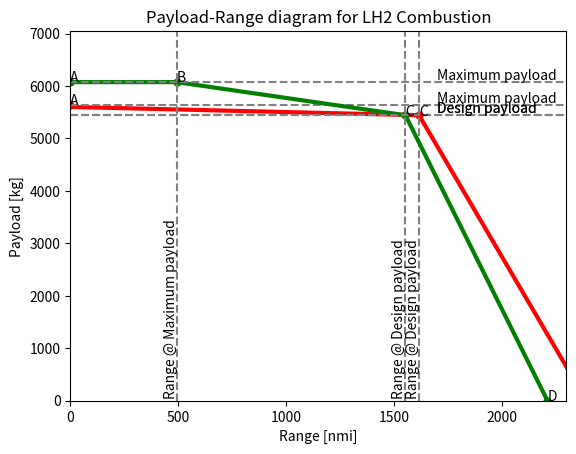

Here is the Python script that generated this plot:
import numpy as np
from matplotlib import pyplot as plt


g = 9.80665

# Mission Charecteristics
V_cr = 141.471   # in m/s
h_cr = 8534.4    # in m
R_nom = 1852000  # in m ---> Design range - 1000nmi
f_con = 5/100
R_div = 85200   # in m ---> 100nmi
t_E =  30 * 60    # in seconds - endurance time
m_pldes = 5443  # Payload mass designed for

# Propulsion charecteristics
eta_p = 0.85                             #Propulsive efficiency twin turboprop
e_f = 120 * 10**6

# Masses Aircraft --> Max, empty, fuel - per propulsion system
def configuration_values(prop_type):
    if prop_type == 1:  # LH2 fuel cell
        m_f = 593#669 # LH2 mass in kg
        #m_tank = 936 # 1.4*m_fh
        m_oe = 13606#12195 + m_tank# Operating empty mass + tank mass
        m_mto = 19243 #19370
        pl_increase = 1.06145
        LD_crs = 22  # Lift to drag ratio during cruise
        eta_eng = 0.6 * 0.97 * 0.995 * 0.95
    if prop_type == 2:    # LH2 Combustion
        m_mto = 21728 # in kg --> Max take off
        m_oe = 15086  # in kg --> Operating empty
        m_f = 1268  # in kg --> Fuel mass
        pl_increase = 1.116
        LD_crs = 19.8  # Lift to drag ratio during cruise
        eta_eng = 0.3
    return m_oe, m_mto, m_f, pl_increase, LD_crs, eta_eng

def max_payload_mass(m_pldes, pl_increase, m_mto, m_oe):
    m_plmax = min(m_pldes * pl_increase, m_mto - m_oe)
    return m_plmax

def fuelmass_maxpl(m_mto, m_oe, m_plmax):
    m_fB = max(0, m_mto - m_oe - m_plmax)
    return m_fB

def R_cruise(eta_eng, LD_crs, m_oe, m_plmax, m_fuel):
    r_tot =  eta_eng * eta_p * (LD_crs) * (e_f/g) * np.log((m_oe + m_plmax + m_fuel)/(m_oe + m_plmax))
    return r_tot

def R_tot(R_nom, R_cruise, LD):
    R_lost = (1 / 0.7) * (LD) * (h_cr + ((V_cr ** 2) / (2 * g)))
    R_eq = ((R_nom + R_lost) * (1 + f_con)) + (1.2 * R_div) + (t_E * V_cr)
    R_aux = R_eq - R_nom
    R = R_cruise - R_aux
    return R

def plotting(ranges, plmasses, title, colour):
    # plotting the points
    plt.plot(ranges, plmasses, color=colour, linewidth=3,
             marker='o', markerfacecolor=colour, markersize=5)

    plt.axhline(y=plmasses[2], color='grey', linestyle='--')
    plt.annotate('Design payload', xy=(1700, plmasses[2] + 50))
    plt.axhline(y=plmasses[1], color='grey', linestyle='--')
    plt.annotate('Maximum payload', xy=(1700, plmasses[1] + 50))

    plt.axvline(x=ranges[2], color='grey', linestyle='--')
    plt.annotate('Range @ Design payload', xy=(ranges[2] - 60, 100), rotation='vertical')
    plt.axvline(x=ranges[1], color='grey', linestyle='--')
    plt.annotate('Range @ Maximum payload', xy=(ranges[1] - 60, 100), rotation='vertical')

    plt.xlim(0,2300)
    plt.ylim(0,7050)
    n = ['A', 'B', 'C', 'D']
    for i, txt in enumerate(n):
        plt.annotate(txt, (ranges[i], plmasses[i]))
    # naming the x axis
    plt.xlabel('Range [nmi]')
    # naming the y axis
    plt.ylabel('Payload [kg]')
    # giving a title to my graph
    plt.title(title)
    # function to show the plot
    plt.show()


# -------------------- LH2 FUEL CELL --------------------

m_oeFC, m_mtoFC, m_fFC, pl_increaseFC, LD_crsFC, eta_engFC = configuration_values(1)
m_plmaxFC = max_payload_mass(m_pldes, pl_increaseFC, m_mtoFC, m_oeFC)
m_fB_FC = fuelmass_maxpl(m_mtoFC, m_oeFC, m_plmaxFC)

# Point B
r_bFC = R_cruise(eta_engFC, LD_crsFC, m_oeFC,m_plmaxFC, m_fB_FC)
R_B_FC = R_tot(r_bFC, r_bFC, LD_crsFC)/1852
# Point C
r_cFC = R_cruise(eta_engFC, LD_crsFC, m_oeFC,m_pldes, m_fFC)
R_C_FC = R_tot(r_cFC, r_cFC, LD_crsFC)/1852
# Point D
r_dFC = R_cruise(eta_engFC, LD_crsFC, m_oeFC,0, m_fFC)
R_D_FC = R_tot(r_dFC, r_dFC, LD_crsFC)/1852

rangesFC = [0, R_B_FC, R_C_FC, R_D_FC]
plmassesFC = [m_plmaxFC, m_plmaxFC, m_pldes, 0]
print('LH2 Fuel cell', rangesFC, plmassesFC)

# -------------------- LH2 COMBUSTION --------------------

m_oeC, m_mtoC, m_fC, pl_increaseC, LD_crsC, eta_engC = configuration_values(2)
m_plmaxC = max_payload_mass(m_pldes, pl_increaseC, m_mtoC, m_oeC)
m_fB_C = fuelmass_maxpl(m_mtoC, m_oeC, m_plmaxC)

# Point B
r_bC = R_cruise(eta_engC, LD_crsC, m_oeC,m_plmaxC, m_fB_C)
R_B_C = R_tot(r_bC, r_bC, LD_crsC)/1852
# Point C
r_cC = R_cruise(eta_engC, LD_crsC, m_oeC,m_pldes, m_fC)
R_C_C = R_tot(r_cC, r_cC, LD_crsC)/1852
# Point D
r_dC = R_cruise(eta_engC, LD_crsC, m_oeC,0, m_fC)
R_D_C = R_tot(r_dC, r_dC, LD_crsC)/1852

rangesC = [0, R_B_C, R_C_C, R_D_C]
plmassesC = [m_plmaxC, m_plmaxC, m_pldes, 0]
print('LH2 Combustion', rangesC, plmassesC)
plotting(rangesFC, plmassesFC, 'Payload-Range diagram for LH2 fuel cell', 'red')
plotting(rangesC, plmassesC, 'Payload-Range diagram for LH2 Combustion', 'green')
